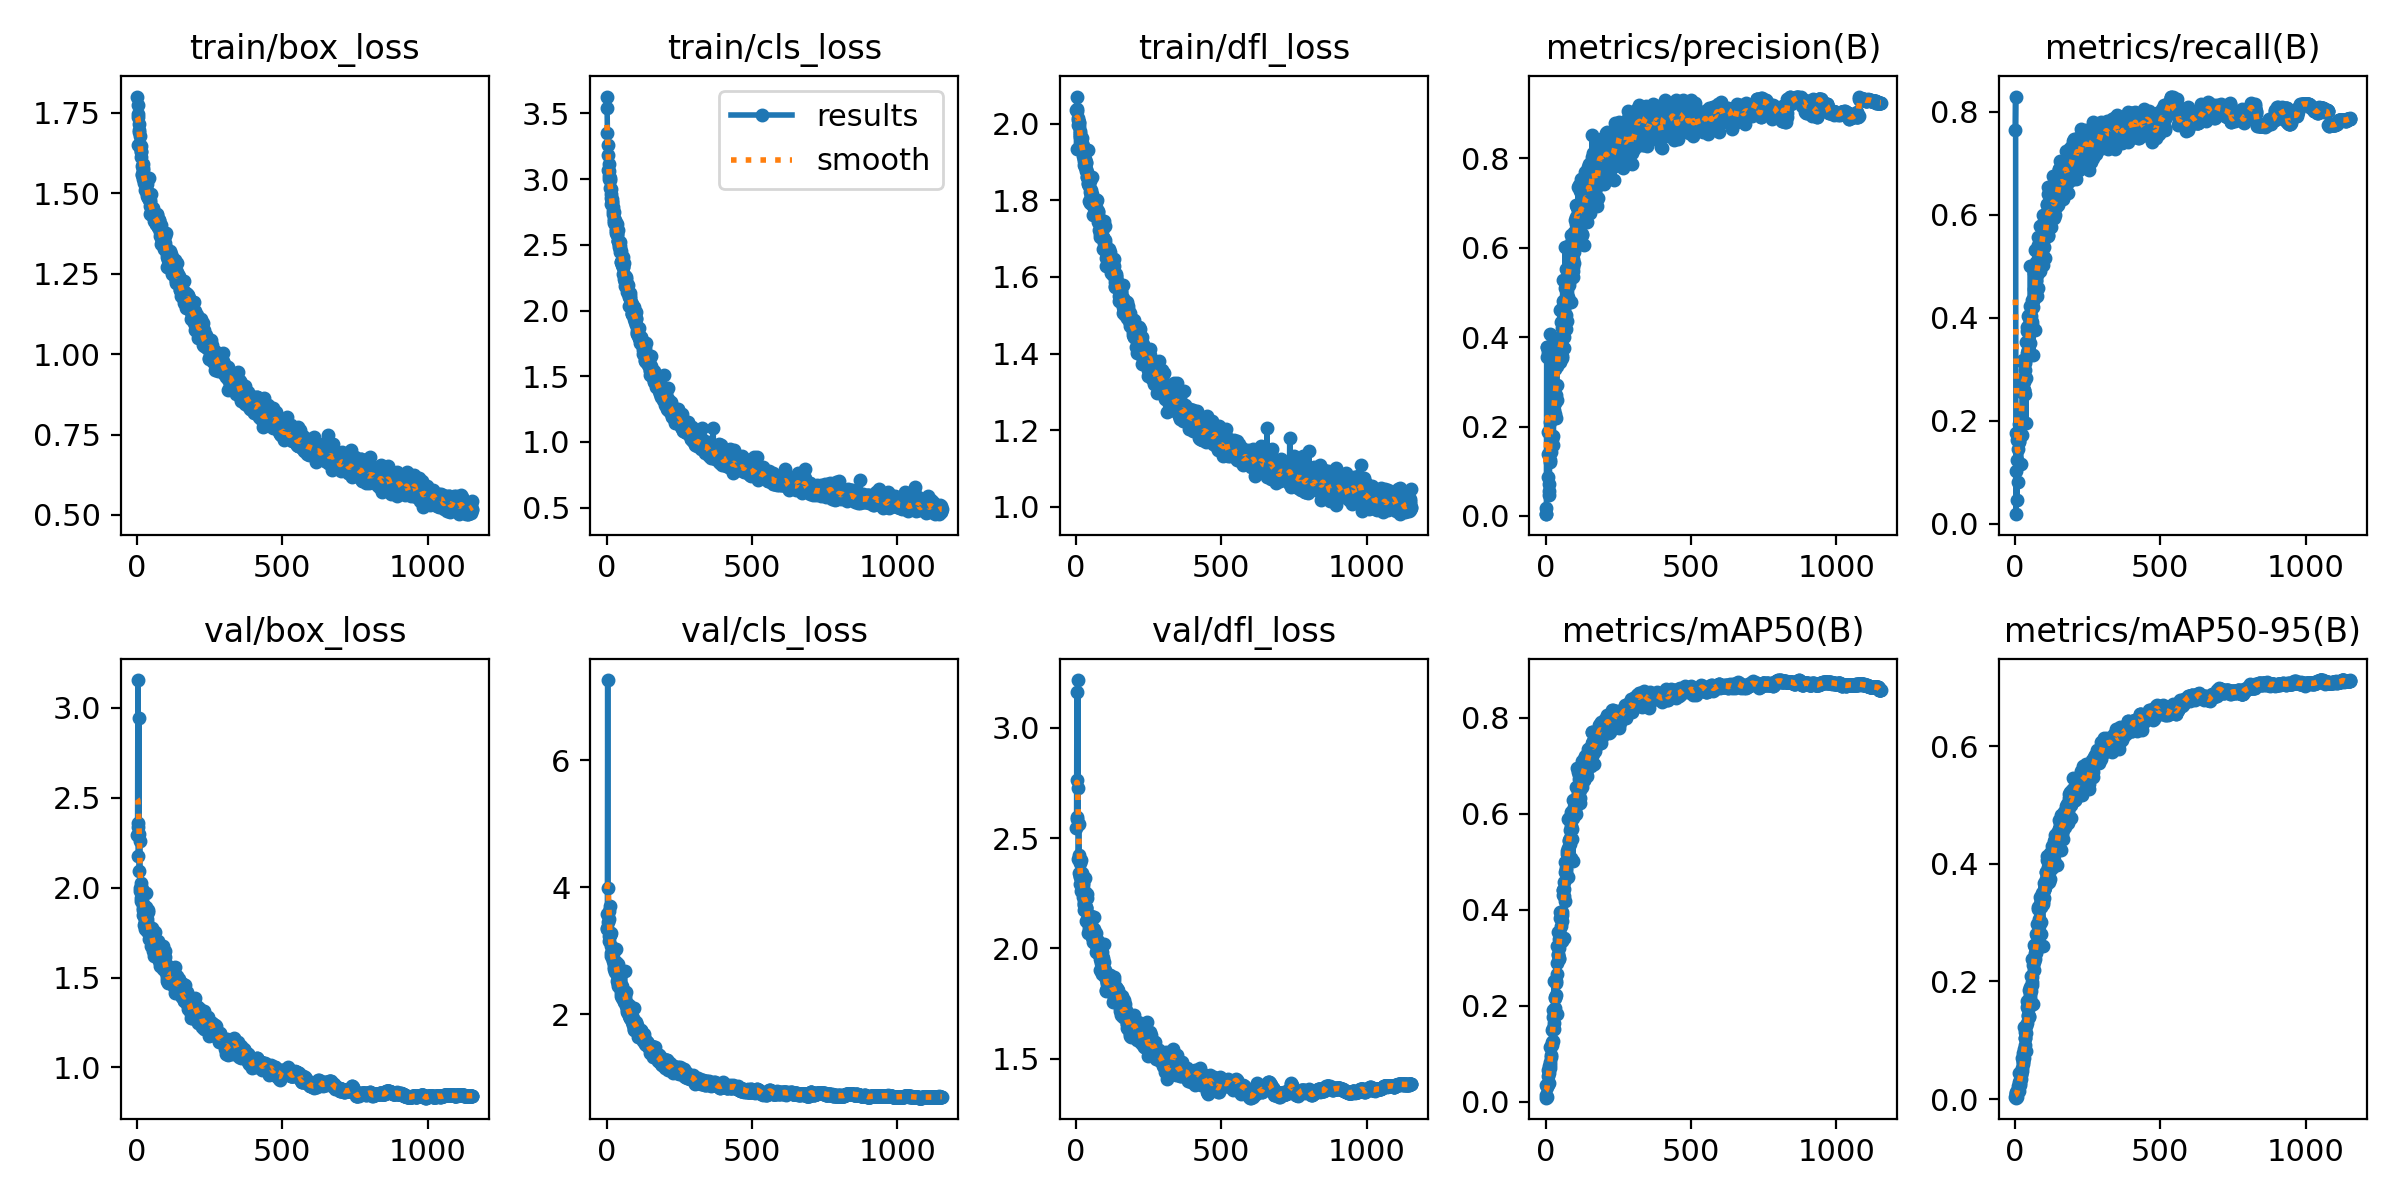

The table this chart was drawn from, first rows:
epoch, time, train/box_loss, train/cls_loss, train/dfl_loss, metrics/precision(B), metrics/recall(B), metrics/mAP50(B), metrics/mAP50-95(B), val/box_loss, val/cls_loss, val/dfl_loss, lr/pg0, lr/pg1, lr/pg2
1, 16.09, 1.8, 3.628, 2.035, 0.00408, 0.7657, 0.01432, 0.00407, 2.292, 3.36, 2.547, 0.003277, 0.003277, 0.003277
2, 27.56, 1.65, 3.539, 1.933, 0.00458, 0.8287, 0.0357, 0.00944, 2.336, 3.347, 2.594, 0.006607, 0.006607, 0.006607
3, 38.48, 1.745, 3.355, 2.033, 0.01741, 0.01832, 0.0086, 0.00231, 3.154, 3.578, 3.16, 0.009934, 0.009934, 0.009934
4, 49.68, 1.776, 3.258, 2.071, 0.379, 0.1757, 0.03118, 0.00916, 2.36, 7.261, 2.763, 0.009985, 0.009985, 0.009985
5, 60.83, 1.735, 3.183, 2.038, 0.3785, 0.1021, 0.0341, 0.01131, 2.175, 3.45, 2.587, 0.00998, 0.00998, 0.00998
6, 71.89, 1.716, 3.073, 2.014, 0.3556, 0.04507, 0.01063, 0.00352, 2.941, 3.982, 3.217, 0.009975, 0.009975, 0.009975
7, 82.89, 1.695, 3.116, 1.995, 0.3659, 0.123, 0.03659, 0.01062, 2.296, 3.496, 2.728, 0.00997, 0.00997, 0.00997
8, 94.21, 1.691, 3.064, 2.009, 0.0864, 0.1619, 0.03697, 0.01242, 2.093, 3.616, 2.406, 0.009965, 0.009965, 0.009965
9, 105.5, 1.677, 2.999, 1.993, 0.1877, 0.08048, 0.05432, 0.01623, 2.26, 3.154, 2.562, 0.00996, 0.00996, 0.00996
10, 116.9, 1.65, 3.022, 2.005, 0.1387, 0.1456, 0.06681, 0.0218, 1.982, 3.226, 2.422, 0.009955, 0.009955, 0.009955
11, 128.3, 1.645, 3.006, 2.003, 0.05661, 0.1684, 0.06063, 0.01776, 1.996, 3.242, 2.343, 0.00995, 0.00995, 0.00995
12, 139.8, 1.647, 2.991, 1.98, 0.04646, 0.1577, 0.03915, 0.01341, 2.003, 3.707, 2.326, 0.009946, 0.009946, 0.009946
13, 151.4, 1.628, 2.93, 1.966, 0.07091, 0.1608, 0.07363, 0.02229, 2.023, 3.252, 2.386, 0.009941, 0.009941, 0.009941
14, 162.8, 1.632, 2.887, 1.976, 0.1206, 0.1936, 0.08319, 0.02897, 1.924, 2.918, 2.291, 0.009936, 0.009936, 0.009936
15, 174.5, 1.613, 2.927, 1.97, 0.2112, 0.1656, 0.1146, 0.0449, 1.944, 2.966, 2.324, 0.009931, 0.009931, 0.009931
16, 185.9, 1.56, 2.858, 1.952, 0.1263, 0.1757, 0.07724, 0.02785, 1.92, 3.079, 2.319, 0.009926, 0.009926, 0.009926
17, 197.4, 1.558, 2.813, 1.934, 0.4069, 0.198, 0.06993, 0.02388, 1.994, 3.275, 2.401, 0.009921, 0.009921, 0.009921
18, 208.9, 1.584, 2.851, 1.951, 0.1592, 0.1933, 0.09363, 0.03253, 1.965, 2.983, 2.262, 0.009916, 0.009916, 0.009916
19, 220.6, 1.579, 2.826, 1.93, 0.2376, 0.1166, 0.1154, 0.04539, 1.849, 2.916, 2.329, 0.009911, 0.009911, 0.009911
20, 232.3, 1.573, 2.828, 1.962, 0.1434, 0.1933, 0.09702, 0.03456, 1.889, 2.933, 2.309, 0.009906, 0.009906, 0.009906
21, 244, 1.543, 2.756, 1.933, 0.228, 0.2193, 0.1254, 0.04169, 1.875, 2.888, 2.293, 0.009901, 0.009901, 0.009901
22, 255.7, 1.592, 2.788, 1.951, 0.1712, 0.1939, 0.1182, 0.04209, 1.911, 2.839, 2.342, 0.009896, 0.009896, 0.009896
23, 267.4, 1.554, 2.732, 1.924, 0.2274, 0.1724, 0.1504, 0.05296, 1.841, 2.844, 2.289, 0.009891, 0.009891, 0.009891
24, 279.2, 1.55, 2.747, 1.941, 0.1596, 0.2555, 0.1261, 0.04773, 1.841, 2.986, 2.296, 0.009886, 0.009886, 0.009886
25, 291, 1.531, 2.7, 1.916, 0.2517, 0.2677, 0.1903, 0.07, 1.794, 2.791, 2.231, 0.009881, 0.009881, 0.009881
26, 302.7, 1.511, 2.683, 1.902, 0.2267, 0.3186, 0.1772, 0.07816, 1.798, 2.737, 2.2, 0.009876, 0.009876, 0.009876
27, 314.4, 1.548, 2.668, 1.911, 0.1779, 0.256, 0.1546, 0.06318, 1.77, 2.703, 2.174, 0.009871, 0.009871, 0.009871
28, 326, 1.54, 2.666, 1.893, 0.2361, 0.3145, 0.1526, 0.05934, 1.817, 2.699, 2.194, 0.009866, 0.009866, 0.009866
29, 337.7, 1.535, 2.687, 1.908, 0.2279, 0.2804, 0.164, 0.06424, 1.801, 2.663, 2.212, 0.009861, 0.009861, 0.009861
30, 349.2, 1.522, 2.668, 1.925, 0.3423, 0.2605, 0.2525, 0.1223, 1.814, 2.735, 2.222, 0.009856, 0.009856, 0.009856
31, 360.9, 1.532, 2.669, 1.909, 0.2531, 0.2596, 0.1957, 0.0848, 1.895, 2.822, 2.256, 0.009851, 0.009851, 0.009851
32, 372.7, 1.534, 2.621, 1.887, 0.2292, 0.2748, 0.1826, 0.06977, 1.973, 2.797, 2.321, 0.009847, 0.009847, 0.009847
33, 384.4, 1.54, 2.604, 1.896, 0.2885, 0.2993, 0.2185, 0.09136, 1.787, 2.685, 2.184, 0.009842, 0.009842, 0.009842
34, 396.1, 1.53, 2.592, 1.901, 0.3293, 0.2516, 0.2157, 0.103, 1.807, 3.026, 2.186, 0.009837, 0.009837, 0.009837
35, 408.1, 1.491, 2.656, 1.881, 0.2183, 0.3115, 0.222, 0.1044, 1.826, 2.761, 2.181, 0.009832, 0.009832, 0.009832
36, 420, 1.498, 2.572, 1.875, 0.2702, 0.3152, 0.2525, 0.114, 1.758, 2.524, 2.122, 0.009827, 0.009827, 0.009827
37, 431.7, 1.486, 2.581, 1.86, 0.3463, 0.2834, 0.2476, 0.1128, 1.867, 2.618, 2.248, 0.009822, 0.009822, 0.009822
38, 443.5, 1.49, 2.528, 1.86, 0.2606, 0.1956, 0.1822, 0.08194, 1.874, 2.788, 2.23, 0.009817, 0.009817, 0.009817
39, 455.4, 1.493, 2.53, 1.874, 0.2932, 0.352, 0.2667, 0.1238, 1.776, 2.498, 2.161, 0.009812, 0.009812, 0.009812
40, 467.3, 1.481, 2.611, 1.841, 0.3366, 0.3308, 0.2898, 0.129, 1.74, 2.468, 2.121, 0.009807, 0.009807, 0.009807
41, 479, 1.547, 2.528, 1.93, 0.3944, 0.3817, 0.3235, 0.1566, 1.745, 2.437, 2.138, 0.009802, 0.009802, 0.009802
42, 490.7, 1.482, 2.486, 1.846, 0.3536, 0.3739, 0.3542, 0.167, 1.712, 2.486, 2.069, 0.009797, 0.009797, 0.009797
43, 502.6, 1.474, 2.498, 1.849, 0.3598, 0.3341, 0.3065, 0.1419, 1.721, 2.502, 2.084, 0.009792, 0.009792, 0.009792
44, 514.5, 1.435, 2.518, 1.797, 0.3781, 0.3381, 0.3085, 0.143, 1.75, 2.519, 2.112, 0.009787, 0.009787, 0.009787
45, 526.5, 1.461, 2.472, 1.838, 0.3903, 0.3369, 0.3202, 0.1528, 1.756, 2.471, 2.146, 0.009782, 0.009782, 0.009782
46, 538.4, 1.478, 2.49, 1.859, 0.3696, 0.4039, 0.3389, 0.1669, 1.745, 2.415, 2.095, 0.009777, 0.009777, 0.009777
47, 550.1, 1.443, 2.525, 1.792, 0.3464, 0.3487, 0.2966, 0.1401, 1.742, 2.43, 2.1, 0.009772, 0.009772, 0.009772
48, 562.1, 1.497, 2.445, 1.849, 0.3524, 0.3876, 0.2996, 0.1404, 1.771, 2.485, 2.115, 0.009767, 0.009767, 0.009767
49, 573.9, 1.457, 2.449, 1.822, 0.345, 0.4051, 0.3817, 0.1853, 1.678, 2.413, 2.096, 0.009762, 0.009762, 0.009762
50, 585.8, 1.45, 2.368, 1.815, 0.4597, 0.3517, 0.3948, 0.1788, 1.777, 2.284, 2.124, 0.009757, 0.009757, 0.009757
51, 597.6, 1.452, 2.37, 1.826, 0.3566, 0.4238, 0.3417, 0.1676, 1.729, 2.33, 2.096, 0.009753, 0.009753, 0.009753
52, 609.5, 1.447, 2.386, 1.801, 0.3584, 0.3973, 0.3428, 0.1729, 1.736, 2.442, 2.145, 0.009748, 0.009748, 0.009748
53, 621.5, 1.453, 2.363, 1.811, 0.3825, 0.5003, 0.3819, 0.1902, 1.757, 2.26, 2.107, 0.009743, 0.009743, 0.009743
54, 633.4, 1.431, 2.345, 1.816, 0.4336, 0.3845, 0.3664, 0.1843, 1.649, 2.407, 2.056, 0.009738, 0.009738, 0.009738
55, 645.4, 1.454, 2.409, 1.861, 0.3583, 0.3966, 0.395, 0.21, 1.686, 2.341, 2.086, 0.009733, 0.009733, 0.009733
56, 657.4, 1.429, 2.331, 1.798, 0.3536, 0.4034, 0.3348, 0.1605, 1.699, 2.268, 2.051, 0.009728, 0.009728, 0.009728
57, 669.1, 1.435, 2.328, 1.805, 0.3772, 0.3784, 0.3774, 0.1943, 1.704, 2.383, 2.063, 0.009723, 0.009723, 0.009723
58, 681, 1.423, 2.281, 1.787, 0.4212, 0.3918, 0.3898, 0.1996, 1.621, 2.313, 2.044, 0.009718, 0.009718, 0.009718
59, 692.9, 1.415, 2.363, 1.762, 0.5271, 0.3867, 0.4307, 0.208, 1.685, 2.239, 2.028, 0.009713, 0.009713, 0.009713
60, 704.7, 1.427, 2.272, 1.785, 0.4693, 0.4354, 0.4413, 0.2389, 1.7, 2.197, 2.055, 0.009708, 0.009708, 0.009708
... 1,093 more rows
